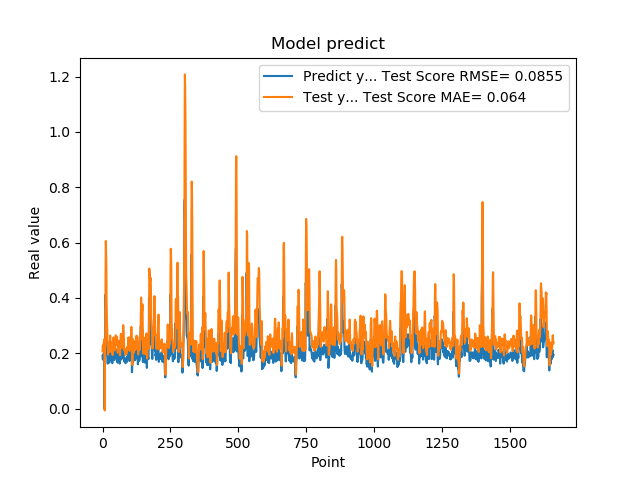

The file beside this chart, header and first rows:
1.905867606399999914e-01, 2.067240163632414196e-01
1.769561022520000082e-01, 2.276266996593422909e-01
1.810430586339999981e-01, 2.158125990695660135e-01
1.955727785830000398e-01, 2.171623784006793956e-01
1.954265981910000005e-01, 2.362447167868751974e-01
2.004670947789999880e-01, 2.402659581522862409e-01
2.029463946819999587e-01, 2.464772014416738988e-01
0.000000000000000000e+00, 2.511213920194456106e-01
1.862521618600000151e-01, -6.833927870561626317e-03
1.862153261900000301e-01, 2.227463817224979437e-01
4.038094580169999670e-01, 2.260961338485747152e-01
4.118085205549999461e-01, 4.888317278959294354e-01
3.743042349819999948e-01, 6.055823881363546768e-01
3.571429848669999685e-01, 5.647865467352140012e-01
2.572054266930000055e-01, 5.220592634145071465e-01
2.409307956699999753e-01, 3.886207576583267098e-01
2.253161966800000249e-01, 3.195037980262576682e-01
1.935185044999999937e-01, 2.933935415192747143e-01
1.787700653079999924e-01, 2.477823188467202509e-01
1.622045934200000150e-01, 2.189262700708637654e-01
1.761920750140000269e-01, 1.942118981701245195e-01
1.883655935530000325e-01, 2.075912846327459260e-01
1.861467957499999548e-01, 2.260327712072985884e-01
1.954913884399999968e-01, 2.266110165396330312e-01
1.954011768099999935e-01, 2.375697632589327535e-01
1.660518944260000185e-01, 2.402096330014400205e-01
1.907722949980000249e-01, 2.035957771561418828e-01
2.156041562559999625e-01, 2.264731396645581762e-01
1.898660957809999716e-01, 2.637903559094362804e-01
1.770474612709999895e-01, 2.398069624729390337e-01
2.001174986360000074e-01, 2.157197558712625196e-01
1.948629021640000125e-01, 2.407784203376925891e-01
1.922753006219999894e-01, 2.409683149952394354e-01
1.779100298880000042e-01, 2.361359585161415808e-01
1.810636967419999854e-01, 2.174901991295280501e-01
1.680064052340000114e-01, 2.174365704769103680e-01
1.635809391740000174e-01, 2.020372319933034788e-01
1.706920862200000111e-01, 1.932931654107855890e-01
1.916799396280000345e-01, 2.010982830928737253e-01
2.085516005749999957e-01, 2.287251222914028215e-01
2.058236002919999752e-01, 2.553526278435824803e-01
1.828240007160000513e-01, 2.573208562816215461e-01
1.857409924269999846e-01, 2.277689987041689734e-01
1.775099337099999841e-01, 2.245546905160927531e-01
1.752161234619999952e-01, 2.151332992818756618e-01
1.971126049759999999e-01, 2.100755984876326032e-01
1.845117062330000057e-01, 2.365863160799418496e-01
1.984785944219999987e-01, 2.271563734057102657e-01
2.143009155989999692e-01, 2.408038699732716337e-01
1.841159015890000139e-01, 2.645607522970728764e-01
2.104043960570000094e-01, 2.321717019748980593e-01
2.032361328599999739e-01, 2.554216435384781825e-01
2.088565975429999833e-01, 2.547226768475724379e-01
1.960448026660000231e-01, 2.593406033356582263e-01
1.900728046889999523e-01, 2.452525453308296854e-01
1.658952832220000062e-01, 2.337552437320918053e-01
1.872539073229999851e-01, 2.018646759246204014e-01
1.852532625200000171e-01, 2.220975044325086134e-01
1.799222826959999966e-01, 2.251843579658893146e-01
2.012764066460000223e-01, 2.179983085271640642e-01
1.978618204589999985e-01, 2.429856828776396083e-01
... 1,599 more rows
